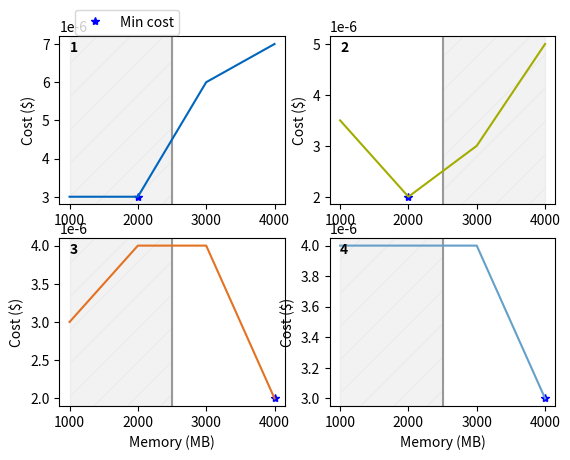

The matplotlib source for this figure: (Note: this script raises an exception after producing the figure.)
import matplotlib.pyplot as plt
import numpy as np

fig = plt.figure()

#plot 1:
x = np.array([1000, 2000, 3000, 4000])
y = np.array([3.0000000e-06, 3.0000000e-06, 6.0000000e-06, 7.0000000e-06])

ax1 = plt.subplot(2, 2, 1)
ax1.axvline(x=2500, color="#999999")
ax1.set_ylabel('Cost ($)')
# ax1.set_xlabel('Memory (MB)')
ax1.text(1000,6.8000000e-06, '1', weight='bold')
ax1.plot(2000, 3.0000000e-06, 'b*', label='Min cost')
ax1.axvspan(1000, 2500, alpha=0.5, color="0.9", hatch = '/')
ax1.legend(bbox_to_anchor=(0.04,1.2), loc="upper left")
plt.plot(x,y, color="#0065bd")


#plot 2:
x = np.array([1000, 2000, 3000, 4000])
y = np.array([3.5000000e-06, 2.0000000e-06, 3.0000000e-06, 5.0000000e-06])

ax2 = plt.subplot(2, 2, 2)
ax2.axvline(x=2500, color="#999999")
ax2.set_ylabel('Cost ($)')
# ax2.set_xlabel('Memory (MB)')
ax2.text(1000, 4.8500000e-06, '2', weight='bold')
ax2.plot(2000, 2.0000000e-06, 'b*')
ax2.axvspan(2500, 4000, alpha=0.5, color="0.9", hatch = '/')
plt.plot(x,y,color="#a2ad00")

#plot 3:
x = np.array([1000, 2000, 3000, 4000])
y = np.array([3.0000000e-06, 4.0000000e-06, 4.0000000e-06, 2.0000000e-06])

ax3 = plt.subplot(2, 2, 3)
ax3.axvline(x=2500, color="#999999")
ax3.set_ylabel('Cost ($)')
ax3.set_xlabel('Memory (MB)')
ax3.text(1000, 3.9000000e-06, '3', weight='bold')
ax3.plot(4000, 2.0000000e-06, 'b*')
ax3.axvspan(1000, 2500, alpha=0.5, color="0.9", hatch = '/')
plt.plot(x,y,color="#e37222")

#plot 4:
x = np.array([1000, 2000, 3000, 4000])
y = np.array([4.0000000e-06, 4.0000000e-06, 4.0000000e-06, 3.0000000e-06])

ax4 = plt.subplot(2, 2, 4)
ax4.axvline(x=2500, color="#999999")
ax4.set_ylabel('Cost ($)')
ax4.set_xlabel('Memory (MB)')
ax4.text(1000, 3.9500000e-06, '4', weight='bold')
ax4.plot(4000, 3.0000000e-06, 'b*')
ax4.axvspan(1000, 2500, alpha=0.5, color="0.9", hatch = '/')
plt.plot(x,y,color="#64a0c8")
plt.show()
fig.savefig("../../images/4_binary_cost.png", format='png', dpi=300, bbox_inches='tight')